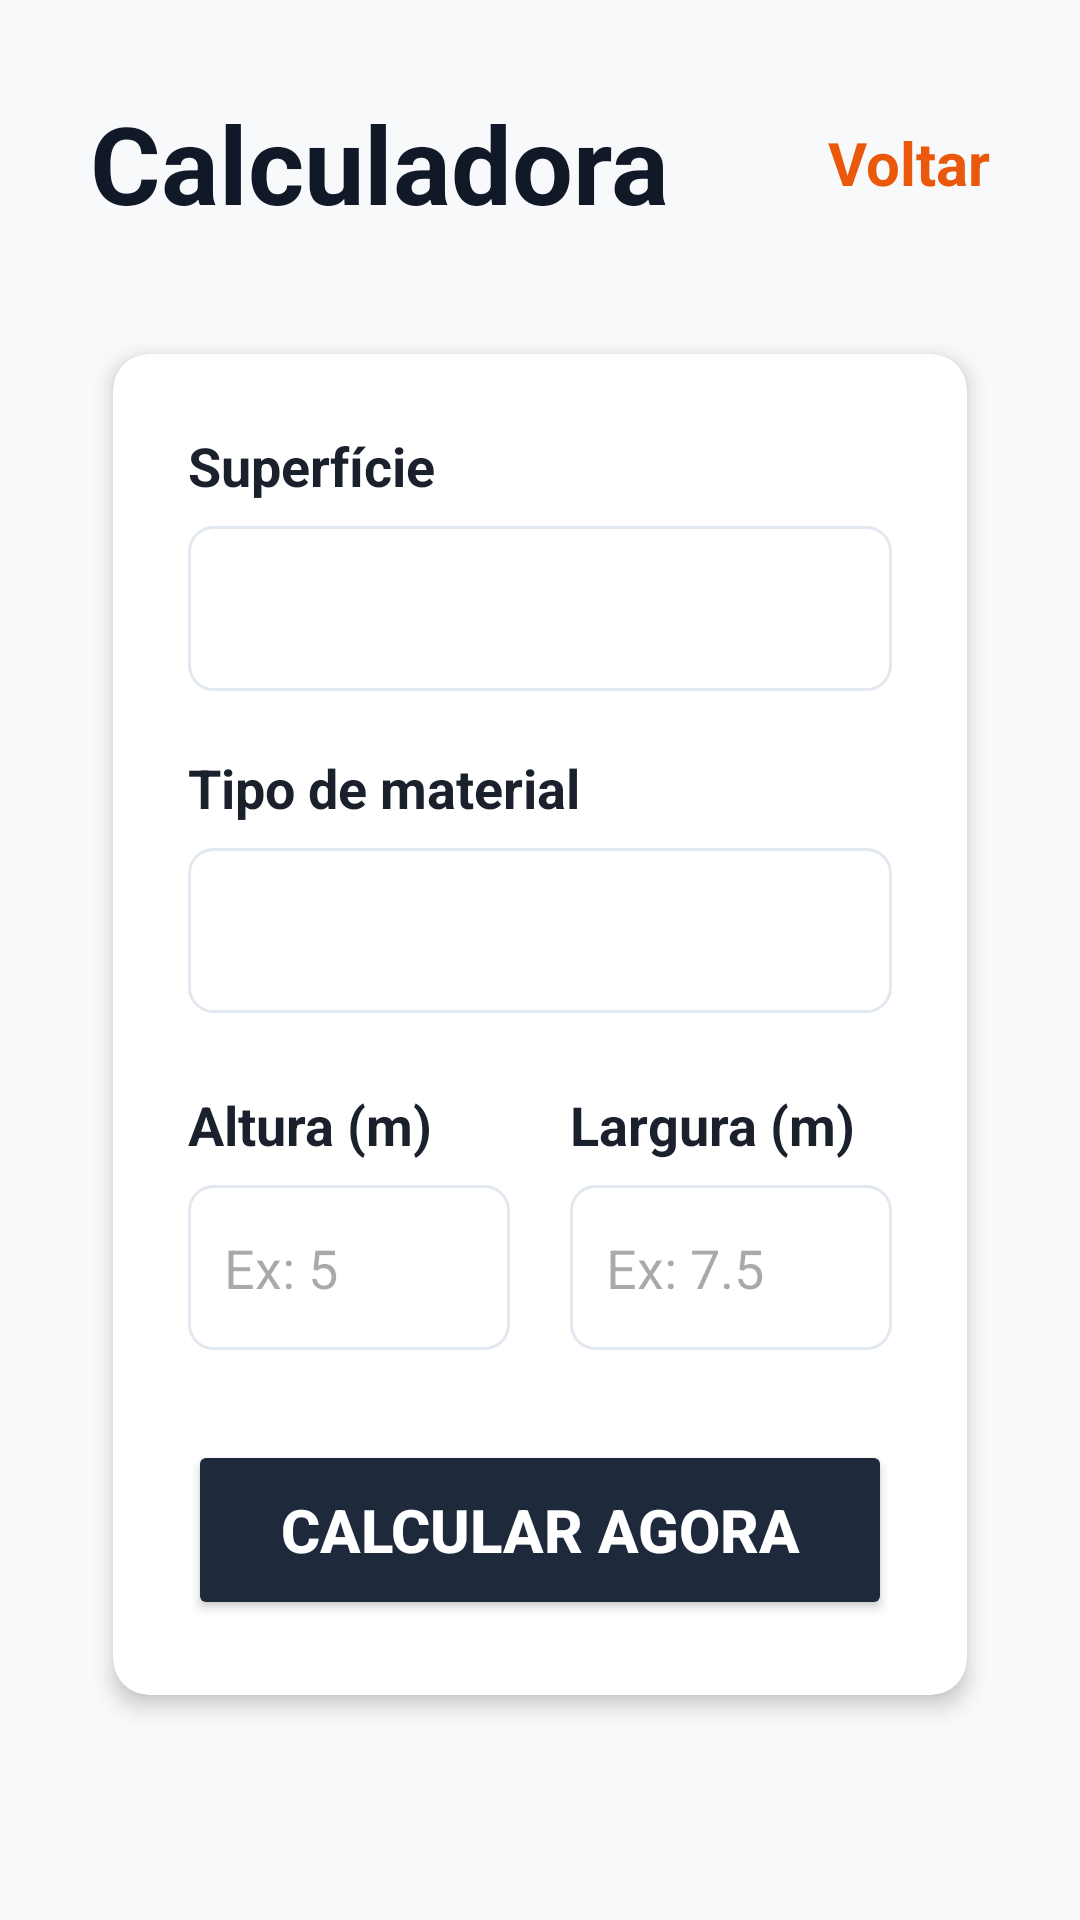

The Android layout XML behind this screen, and the referenced resources:
<!-- AndroidManifest.xml: application theme Theme.ObraCertaAndroid -->
<!-- res/layout/activity_calculadora.xml -->
<?xml version="1.0" encoding="utf-8"?>
<LinearLayout xmlns:android="http://schemas.android.com/apk/res/android"
    xmlns:app="http://schemas.android.com/apk/res-auto"
    android:id="@+id/main"
    android:layout_width="match_parent"
    android:layout_height="match_parent"
    android:background="#EA580C"
    android:orientation="vertical">

    <ScrollView
        android:layout_width="match_parent"
        android:layout_height="match_parent"
        android:background="#F8F9FA"
        android:fillViewport="true"
        android:scrollbars="none">

        <LinearLayout
            android:layout_width="match_parent"
            android:layout_height="wrap_content"
            android:orientation="vertical"
            android:padding="30dp">

            <LinearLayout
                android:layout_width="match_parent"
                android:layout_height="wrap_content"
                android:orientation="horizontal"
                android:gravity="center_vertical"
                android:layout_marginBottom="30dp">

                <TextView
                    android:id="@+id/tvTituloCalculadora"
                    android:layout_width="0dp"
                    android:layout_height="wrap_content"
                    android:layout_weight="1"
                    android:text="@string/titulo_calculadora"
                    android:textColor="#111827"
                    android:textSize="36sp"
                    android:textStyle="bold" />

                <TextView
                    android:id="@+id/tvVoltarCalculadora"
                    android:layout_width="wrap_content"
                    android:layout_height="wrap_content"
                    android:text="@string/btn_voltar"
                    android:textColor="#EA580C"
                    android:textSize="20sp"
                    android:textStyle="bold" />
            </LinearLayout>

            <androidx.cardview.widget.CardView
                android:layout_width="match_parent"
                android:layout_height="wrap_content"
                app:cardCornerRadius="12dp"
                app:cardElevation="4dp"
                app:cardBackgroundColor="@color/white"
                app:cardUseCompatPadding="true">

                <LinearLayout
                    android:layout_width="match_parent"
                    android:layout_height="wrap_content"
                    android:orientation="vertical"
                    android:padding="25dp">

                    <TextView
                        android:layout_width="match_parent"
                        android:layout_height="wrap_content"
                        android:text="Superfície"
                        android:textColor="#1A202C"
                        android:textSize="18sp"
                        android:textStyle="bold" />

                    <Spinner
                        android:id="@+id/spSuperficie"
                        android:layout_width="match_parent"
                        android:layout_height="55dp"
                        android:background="@drawable/bg_input_borda"
                        android:layout_marginTop="8dp"
                        android:layout_marginBottom="20dp" />

                    <TextView
                        android:layout_width="match_parent"
                        android:layout_height="wrap_content"
                        android:text="Tipo de material"
                        android:textColor="#1A202C"
                        android:textSize="18sp"
                        android:textStyle="bold" />

                    <Spinner
                        android:id="@+id/spMaterial"
                        android:layout_width="match_parent"
                        android:layout_height="55dp"
                        android:background="@drawable/bg_input_borda"
                        android:layout_marginTop="8dp"
                        android:layout_marginBottom="25dp" />

                    <LinearLayout
                        android:layout_width="match_parent"
                        android:layout_height="wrap_content"
                        android:orientation="horizontal"
                        android:baselineAligned="false"
                        android:layout_marginBottom="30dp">

                        <LinearLayout
                            android:layout_width="0dp"
                            android:layout_height="wrap_content"
                            android:layout_weight="1"
                            android:orientation="vertical"
                            android:layout_marginEnd="10dp">

                            <TextView
                                android:layout_width="match_parent"
                                android:layout_height="wrap_content"
                                android:text="Altura (m)"
                                android:textColor="#1A202C"
                                android:textSize="18sp"
                                android:textStyle="bold"/>

                            <EditText
                                android:id="@+id/etAltura"
                                android:layout_width="match_parent"
                                android:layout_height="55dp"
                                android:hint="Ex: 5"
                                android:inputType="numberDecimal"
                                android:importantForAutofill="no"
                                android:background="@drawable/bg_input_borda"
                                android:padding="12dp"
                                android:layout_marginTop="8dp"/>
                        </LinearLayout>

                        <LinearLayout
                            android:layout_width="0dp"
                            android:layout_height="wrap_content"
                            android:layout_weight="1"
                            android:orientation="vertical"
                            android:layout_marginStart="10dp">

                            <TextView
                                android:layout_width="match_parent"
                                android:layout_height="wrap_content"
                                android:text="Largura (m)"
                                android:textColor="#1A202C"
                                android:textSize="18sp"
                                android:textStyle="bold"/>

                            <EditText
                                android:id="@+id/etLargura"
                                android:layout_width="match_parent"
                                android:layout_height="55dp"
                                android:hint="Ex: 7.5"
                                android:inputType="numberDecimal"
                                android:importantForAutofill="no"
                                android:background="@drawable/bg_input_borda"
                                android:padding="12dp"
                                android:layout_marginTop="8dp"/>
                        </LinearLayout>
                    </LinearLayout>

                    <Button
                        android:id="@+id/btnCalcular"
                        android:layout_width="match_parent"
                        android:layout_height="60dp"
                        android:text="Calcular Agora"
                        android:textColor="@color/white"
                        android:textSize="20sp"
                        android:textStyle="bold"
                        android:backgroundTint="#1E293B"
                        app:cornerRadius="10dp" />
                </LinearLayout>
            </androidx.cardview.widget.CardView>

            <LinearLayout
                android:id="@+id/llResultado"
                android:layout_width="match_parent"
                android:layout_height="wrap_content"
                android:orientation="vertical"
                android:background="@drawable/bg_resultado_verde"
                android:layout_marginTop="20dp"
                android:padding="20dp"
                android:visibility="gone">

                <TextView
                    android:layout_width="match_parent"
                    android:layout_height="wrap_content"
                    android:text="Resultado do Cálculo:"
                    android:textColor="#064E3B"
                    android:textSize="20sp"
                    android:textStyle="bold"/>

                <View
                    android:layout_width="match_parent"
                    android:layout_height="1dp"
                    android:background="#A7F3D0"
                    android:layout_marginTop="10dp"
                    android:layout_marginBottom="15dp"/>

                <TextView
                    android:id="@+id/tvNomeMaterialResult"
                    android:layout_width="match_parent"
                    android:layout_height="wrap_content"
                    android:text="Material: Cerâmica"
                    android:textColor="#111827"
                    android:textSize="16sp"
                    android:layout_marginBottom="5dp"/>

                <TextView
                    android:id="@+id/tvAreaComMargem"
                    android:layout_width="match_parent"
                    android:layout_height="wrap_content"
                    android:text="27,50 m² (já c/ 10% de quebra)"
                    android:textColor="#064E3B"
                    android:textSize="24sp"
                    android:textStyle="bold" />

                <TextView
                    android:id="@+id/tvAreaExata"
                    android:layout_width="match_parent"
                    android:layout_height="wrap_content"
                    android:text="Área total s/ quebra: 25,00 m²"
                    android:textColor="#064E3B"
                    android:textSize="14sp"
                    android:layout_marginTop="5dp"/>

                <View
                    android:layout_width="match_parent"
                    android:layout_height="1dp"
                    android:background="#A7F3D0"
                    android:layout_marginTop="15dp"
                    android:layout_marginBottom="15dp"/>

                <TextView
                    android:layout_width="match_parent"
                    android:layout_height="wrap_content"
                    android:text="Vincular a uma obra existente:"
                    android:textColor="#064E3B"
                    android:textSize="14sp"
                    android:textStyle="bold"
                    android:layout_marginBottom="10dp"/>

                <Spinner
                    android:id="@+id/spProjetosVinculo"
                    android:layout_width="match_parent"
                    android:layout_height="50dp"
                    android:background="@drawable/bg_spinner_verde"
                    android:layout_marginBottom="15dp" />

                <Button
                    android:id="@+id/btnSalvarMaterial"
                    android:layout_width="match_parent"
                    android:layout_height="55dp"
                    android:text="Salvar Material na Obra"
                    android:textColor="@color/white"
                    android:textSize="16sp"
                    android:textStyle="bold"
                    android:backgroundTint="#74B787"
                    app:cornerRadius="8dp" />
            </LinearLayout>
        </LinearLayout>
    </ScrollView>
</LinearLayout>
<!-- resources referenced by this layout -->
<resources>
  <color name="white">#FFFFFFFF</color>
  <!-- drawable bg_input_borda (drawable) -->
  <?xml version="1.0" encoding="utf-8"?>
  <shape xmlns:android="http://schemas.android.com/apk/res/android">
      
      <solid android:color="@color/white" />
      
      <stroke android:width="1dp" android:color="#E2E8F0" />
      
      <corners android:radius="8dp" />
  </shape>
  <!-- drawable bg_resultado_verde (drawable) -->
  <?xml version="1.0" encoding="utf-8"?>
  <shape xmlns:android="http://schemas.android.com/apk/res/android">
      <solid android:color="#F0FDF4" /> <stroke android:width="1dp" android:color="#BBF7D0" /> <corners android:radius="12dp" />
  </shape>
  <!-- drawable bg_spinner_verde (drawable) -->
  <?xml version="1.0" encoding="utf-8"?>
  <shape xmlns:android="http://schemas.android.com/apk/res/android">
      <solid android:color="#FFFFFF" />
      <stroke android:width="2dp" android:color="#16A34A" /> <corners android:radius="8dp" />
  </shape>
  <string name="btn_voltar">Voltar</string>
  <string name="titulo_calculadora">Calculadora</string>
  <style name="Theme.ObraCertaAndroid" parent="Base.Theme.ObraCertaAndroid" />
  <style name="Base.Theme.ObraCertaAndroid" parent="Theme.Material3.Light.NoActionBar">
          
          
      </style>
</resources>
